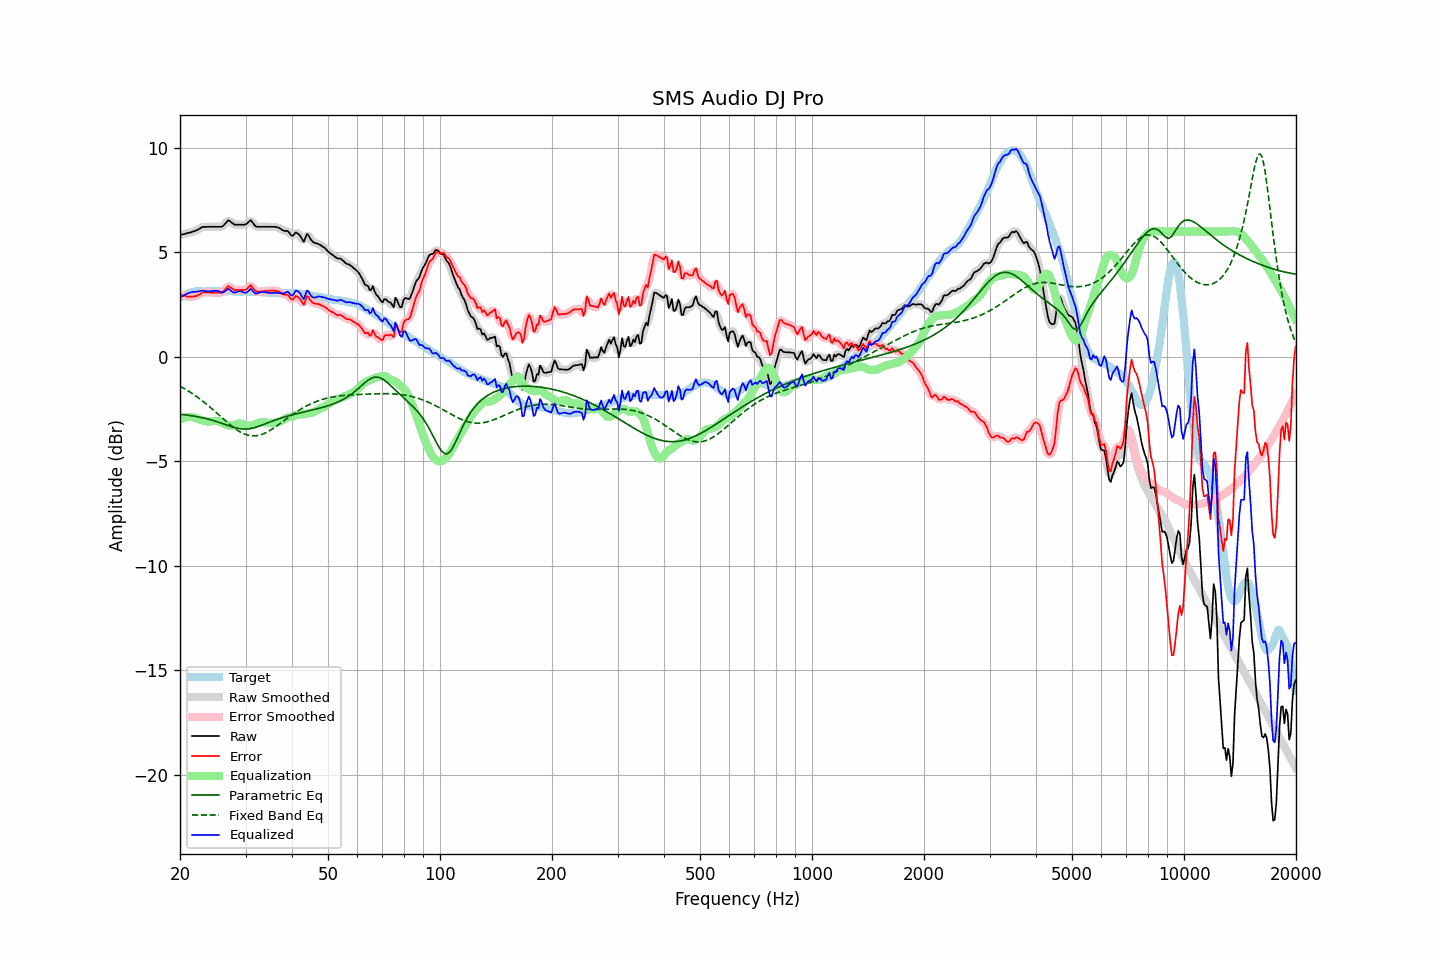

The data file committed next to this chart (first rows):
frequency, raw, error, smoothed, error_smoothed, equalization, parametric_eq, fixed_band_eq, equalized_raw, equalized_smoothed, target
20.00, 5.83, 2.99, 5.83, 2.99, -3.00, -2.74, -1.40, 2.82, 2.82, 2.83
20.20, 5.85, 2.96, 5.85, 2.96, -2.97, -2.75, -1.44, 2.88, 2.88, 2.88
20.40, 5.87, 2.94, 5.87, 2.94, -2.93, -2.76, -1.49, 2.93, 2.93, 2.93
20.61, 5.88, 2.93, 5.89, 2.92, -2.91, -2.77, -1.53, 2.97, 2.97, 2.96
20.81, 5.91, 2.90, 5.91, 2.90, -2.89, -2.78, -1.58, 3.01, 3.01, 3.01
21.02, 5.93, 2.88, 5.92, 2.88, -2.88, -2.79, -1.62, 3.04, 3.04, 3.05
21.23, 5.95, 2.88, 5.95, 2.87, -2.88, -2.80, -1.67, 3.07, 3.07, 3.07
21.44, 5.97, 2.88, 5.97, 2.88, -2.88, -2.81, -1.72, 3.09, 3.09, 3.09
21.66, 5.99, 2.89, 5.99, 2.89, -2.89, -2.82, -1.77, 3.11, 3.10, 3.11
21.87, 6.02, 2.90, 6.02, 2.90, -2.91, -2.84, -1.82, 3.11, 3.11, 3.12
22.09, 6.05, 2.91, 6.05, 2.91, -2.93, -2.85, -1.88, 3.11, 3.12, 3.14
22.31, 6.09, 2.94, 6.08, 2.94, -2.96, -2.86, -1.93, 3.13, 3.12, 3.14
22.54, 6.12, 2.98, 6.13, 2.99, -2.99, -2.88, -1.99, 3.13, 3.14, 3.14
22.76, 6.18, 3.03, 6.17, 3.03, -3.02, -2.90, -2.05, 3.16, 3.16, 3.14
22.99, 6.22, 3.08, 6.20, 3.07, -3.04, -2.91, -2.11, 3.17, 3.16, 3.13
23.22, 6.22, 3.08, 6.22, 3.09, -3.06, -2.93, -2.17, 3.15, 3.16, 3.13
23.45, 6.22, 3.08, 6.22, 3.09, -3.08, -2.95, -2.23, 3.14, 3.14, 3.13
23.69, 6.23, 3.08, 6.22, 3.08, -3.09, -2.97, -2.29, 3.14, 3.14, 3.14
23.92, 6.23, 3.09, 6.22, 3.08, -3.09, -2.99, -2.36, 3.14, 3.14, 3.14
24.16, 6.23, 3.08, 6.23, 3.08, -3.09, -3.01, -2.43, 3.14, 3.14, 3.15
24.40, 6.23, 3.07, 6.23, 3.07, -3.08, -3.03, -2.49, 3.15, 3.15, 3.16
24.65, 6.23, 3.08, 6.23, 3.08, -3.07, -3.05, -2.56, 3.16, 3.16, 3.15
24.89, 6.23, 3.08, 6.23, 3.08, -3.06, -3.08, -2.63, 3.17, 3.17, 3.15
25.14, 6.23, 3.08, 6.23, 3.08, -3.06, -3.10, -2.70, 3.16, 3.16, 3.15
25.39, 6.23, 3.07, 6.22, 3.07, -3.08, -3.13, -2.77, 3.14, 3.14, 3.15
25.65, 6.23, 3.07, 6.22, 3.07, -3.11, -3.15, -2.83, 3.11, 3.11, 3.15
25.91, 6.23, 3.08, 6.24, 3.09, -3.15, -3.18, -2.90, 3.07, 3.09, 3.14
26.16, 6.28, 3.14, 6.28, 3.14, -3.19, -3.21, -2.97, 3.09, 3.09, 3.14
26.43, 6.36, 3.22, 6.37, 3.23, -3.22, -3.23, -3.04, 3.14, 3.14, 3.14
26.69, 6.45, 3.31, 6.45, 3.31, -3.25, -3.26, -3.11, 3.19, 3.20, 3.14
26.96, 6.53, 3.39, 6.50, 3.35, -3.27, -3.29, -3.17, 3.26, 3.23, 3.15
27.23, 6.50, 3.35, 6.49, 3.35, -3.29, -3.31, -3.24, 3.21, 3.21, 3.15
27.50, 6.44, 3.29, 6.44, 3.30, -3.29, -3.34, -3.30, 3.15, 3.16, 3.15
27.77, 6.37, 3.24, 6.38, 3.24, -3.28, -3.36, -3.36, 3.10, 3.10, 3.13
28.05, 6.33, 3.19, 6.34, 3.21, -3.25, -3.38, -3.42, 3.07, 3.08, 3.13
28.33, 6.33, 3.20, 6.32, 3.20, -3.22, -3.40, -3.47, 3.10, 3.10, 3.12
28.62, 6.33, 3.21, 6.32, 3.20, -3.20, -3.42, -3.53, 3.13, 3.12, 3.12
28.90, 6.33, 3.20, 6.33, 3.20, -3.19, -3.43, -3.57, 3.14, 3.14, 3.13
29.19, 6.33, 3.21, 6.32, 3.20, -3.20, -3.44, -3.62, 3.13, 3.13, 3.12
29.48, 6.33, 3.19, 6.32, 3.19, -3.22, -3.45, -3.65, 3.10, 3.10, 3.13
29.78, 6.33, 3.20, 6.33, 3.20, -3.25, -3.45, -3.69, 3.07, 3.07, 3.12
30.08, 6.34, 3.21, 6.35, 3.23, -3.28, -3.45, -3.72, 3.07, 3.08, 3.13
30.38, 6.40, 3.29, 6.42, 3.30, -3.29, -3.45, -3.74, 3.11, 3.13, 3.12
30.68, 6.48, 3.36, 6.48, 3.36, -3.29, -3.44, -3.76, 3.18, 3.19, 3.12
30.99, 6.54, 3.43, 6.50, 3.38, -3.29, -3.43, -3.77, 3.26, 3.21, 3.11
31.30, 6.45, 3.33, 6.45, 3.33, -3.27, -3.41, -3.78, 3.18, 3.18, 3.11
31.61, 6.35, 3.24, 6.36, 3.25, -3.25, -3.39, -3.78, 3.10, 3.11, 3.11
31.93, 6.25, 3.14, 6.27, 3.16, -3.22, -3.37, -3.78, 3.02, 3.05, 3.11
32.24, 6.23, 3.13, 6.23, 3.12, -3.19, -3.34, -3.77, 3.04, 3.04, 3.10
32.57, 6.23, 3.12, 6.22, 3.12, -3.16, -3.32, -3.75, 3.07, 3.06, 3.10
32.89, 6.23, 3.13, 6.22, 3.13, -3.13, -3.29, -3.73, 3.09, 3.09, 3.10
33.22, 6.23, 3.14, 6.23, 3.13, -3.12, -3.26, -3.71, 3.10, 3.10, 3.09
33.55, 6.23, 3.14, 6.23, 3.14, -3.13, -3.23, -3.68, 3.10, 3.10, 3.08
33.89, 6.23, 3.15, 6.23, 3.15, -3.14, -3.20, -3.64, 3.09, 3.09, 3.07
34.23, 6.23, 3.15, 6.23, 3.15, -3.15, -3.17, -3.61, 3.07, 3.07, 3.08
34.57, 6.23, 3.16, 6.23, 3.16, -3.16, -3.14, -3.56, 3.06, 3.06, 3.07
34.92, 6.23, 3.16, 6.23, 3.16, -3.17, -3.11, -3.52, 3.06, 3.06, 3.06
35.27, 6.23, 3.17, 6.23, 3.17, -3.17, -3.08, -3.47, 3.05, 3.06, 3.06
35.62, 6.23, 3.17, 6.23, 3.17, -3.17, -3.06, -3.42, 3.06, 3.06, 3.06
35.97, 6.22, 3.17, 6.22, 3.17, -3.16, -3.03, -3.37, 3.07, 3.06, 3.05
... 635 more rows
